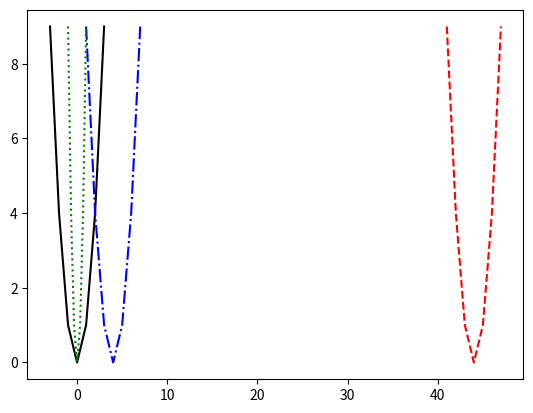

This chart was generated by the following Python code:
import numpy as np
import matplotlib.pyplot as plt

fig, ax = plt.subplots()
# figure = plt.figure()
# ax1 = figure.add_subplot (2, 2, 1)
# ax2 = figure.add_subplot (2, 2, 2)
# ax3 = figure.add_subplot (2, 2, 3)
x = np.array([-3, -2, -1, 0, 1, 2, 3])
y = np.array([9, 4, 1, 0, 1, 4, 9])
# x_abs = [3, 2, 1, 0, 1, 2, 3]
ax.plot(x, y, color='black', linestyle = 'solid')
# ax.plot(x, x_abs)
ax.plot(x + 4, y, color='blue', linestyle='-.')
ax.plot(x / 3, y, color='g', linestyle=':')
ax.plot(x + 44, y, color='red', linestyle='--')
plt.show()
